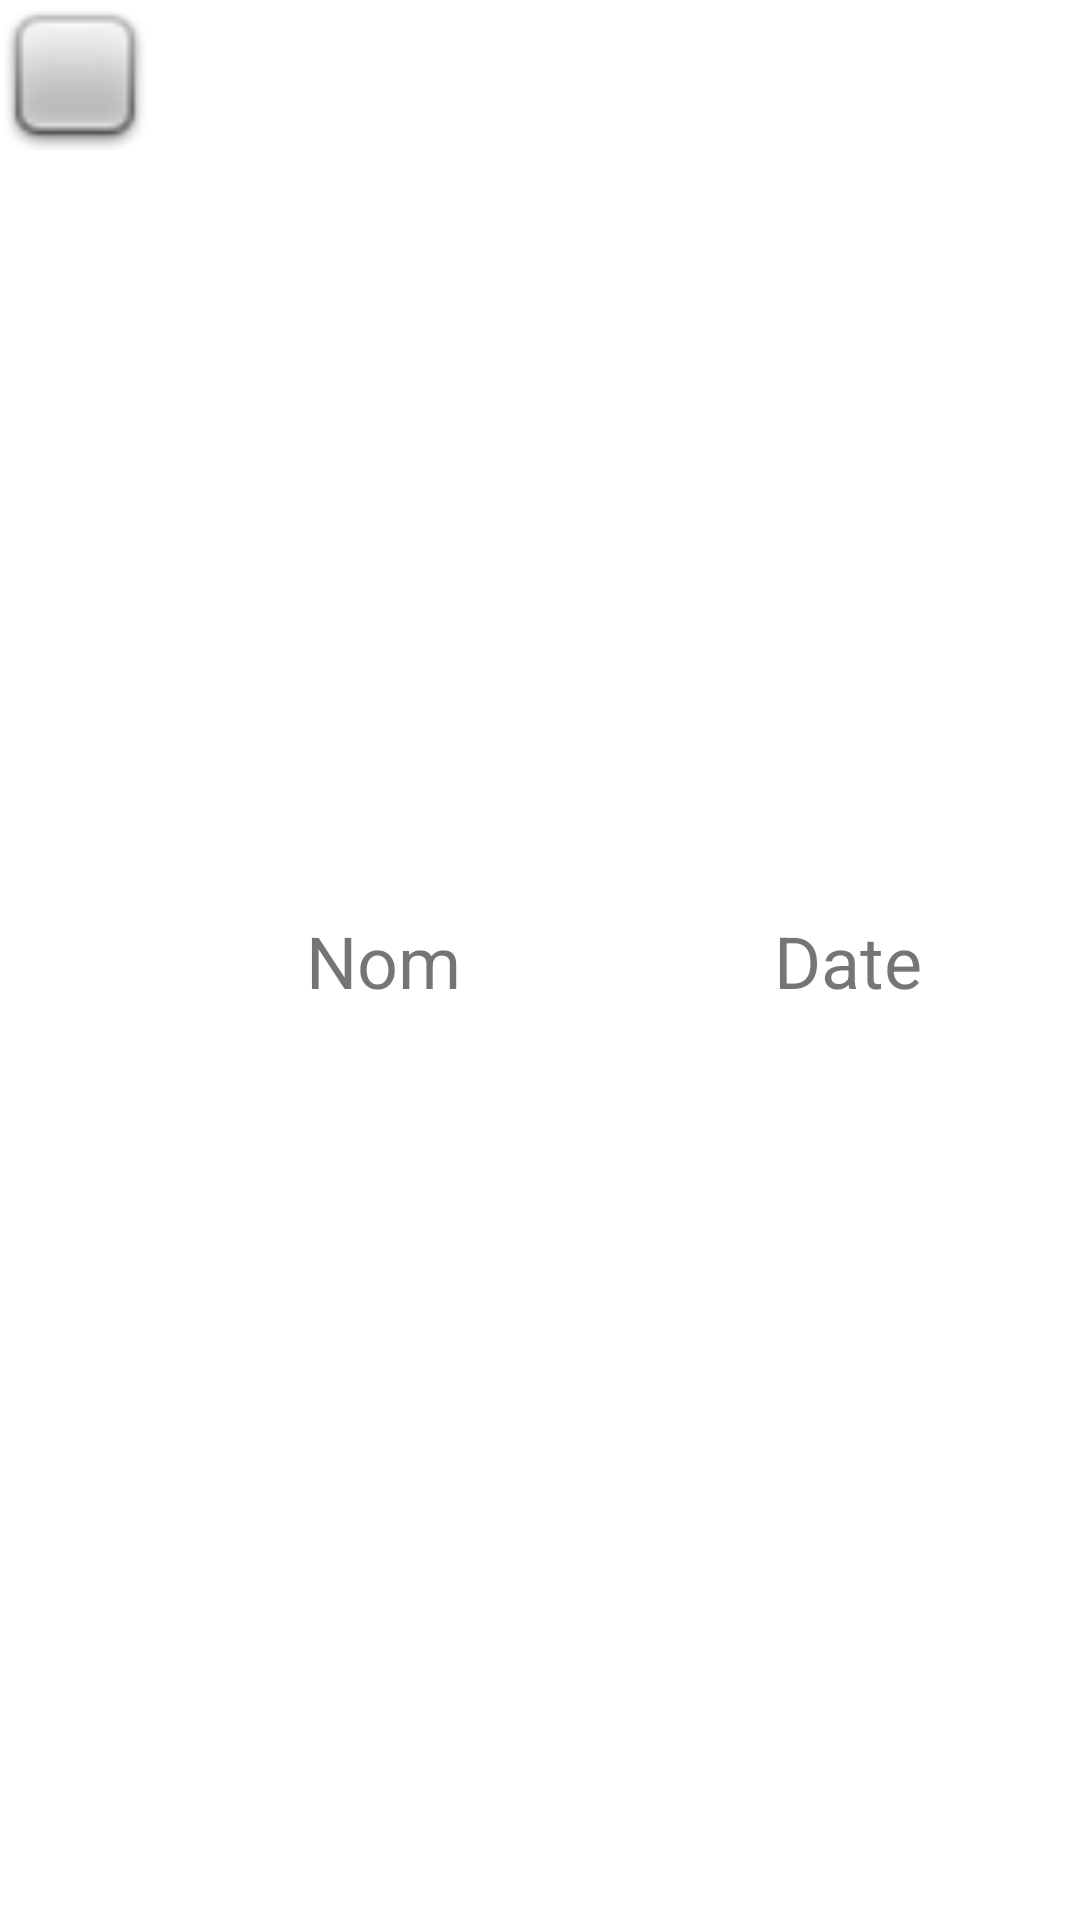

This screen was rendered from an Android layout file. Write that file and the resources it references.
<!-- AndroidManifest.xml: application theme Theme.TPAndroidROOMKotlin -->
<!-- res/layout/row.xml -->
<?xml version="1.0" encoding="utf-8"?>
<androidx.constraintlayout.widget.ConstraintLayout xmlns:android="http://schemas.android.com/apk/res/android"
        xmlns:app="http://schemas.android.com/apk/res-auto"
        xmlns:tools="http://schemas.android.com/tools"
        android:layout_width="match_parent"
        android:layout_height="wrap_content"
        android:layout_margin="20dp">

    <ImageView
            android:layout_width="50dp"
            android:layout_height="50dp"
            app:srcCompat="@android:drawable/checkbox_off_background"
            android:id="@+id/checkbox"
            app:layout_constraintTop_toTopOf="parent"
            app:layout_constraintStart_toStartOf="parent" />

    <TextView
            android:text="Nom"
            android:layout_width="150dp"
            android:layout_height="wrap_content"
            android:id="@+id/name"
            android:textSize="24sp"
            app:layout_constraintEnd_toStartOf="@+id/guideline"
            app:layout_constraintTop_toTopOf="parent"
            app:layout_constraintStart_toEndOf="@+id/checkbox"
            android:gravity="center_horizontal"
            app:layout_constraintBottom_toBottomOf="parent" />

    <androidx.constraintlayout.widget.Guideline
            android:orientation="vertical"
            android:layout_width="0dp"
            android:layout_height="0dp"
            android:id="@+id/guideline"
            app:layout_constraintGuide_percent="0.57" />

    <TextView
            android:text="Date"
            android:layout_width="150dp"
            android:layout_height="wrap_content"
            android:id="@+id/date"
            android:textSize="24sp"
            app:layout_constraintEnd_toEndOf="parent"
            app:layout_constraintStart_toStartOf="@+id/guideline"
            app:layout_constraintTop_toTopOf="parent"
            android:gravity="center_horizontal"
            app:layout_constraintBottom_toBottomOf="parent" />

</androidx.constraintlayout.widget.ConstraintLayout>
<!-- resources referenced by this layout -->
<resources>
  <style name="Theme.TPAndroidROOMKotlin" parent="Theme.MaterialComponents.DayNight.DarkActionBar">
          
          <item name="colorPrimary">@color/purple_500</item>
          <item name="colorPrimaryVariant">@color/purple_700</item>
          <item name="colorOnPrimary">@color/white</item>
          
          <item name="colorSecondary">@color/teal_200</item>
          <item name="colorSecondaryVariant">@color/teal_700</item>
          <item name="colorOnSecondary">@color/black</item>
          
          <item name="android:statusBarColor" tools:targetApi="l">?attr/colorPrimaryVariant</item>
          
      </style>
  <!-- not gathered from this repository: default colours our renderer supplied (Android Studio template values) -->
  <color name="purple_500">#FF6200EE</color>
  <color name="purple_700">#FF3700B3</color>
  <color name="teal_200">#FF03DAC5</color>
  <color name="teal_700">#FF018786</color>
  <color name="black">#FF000000</color>
  <color name="white">#FFFFFFFF</color>
</resources>
